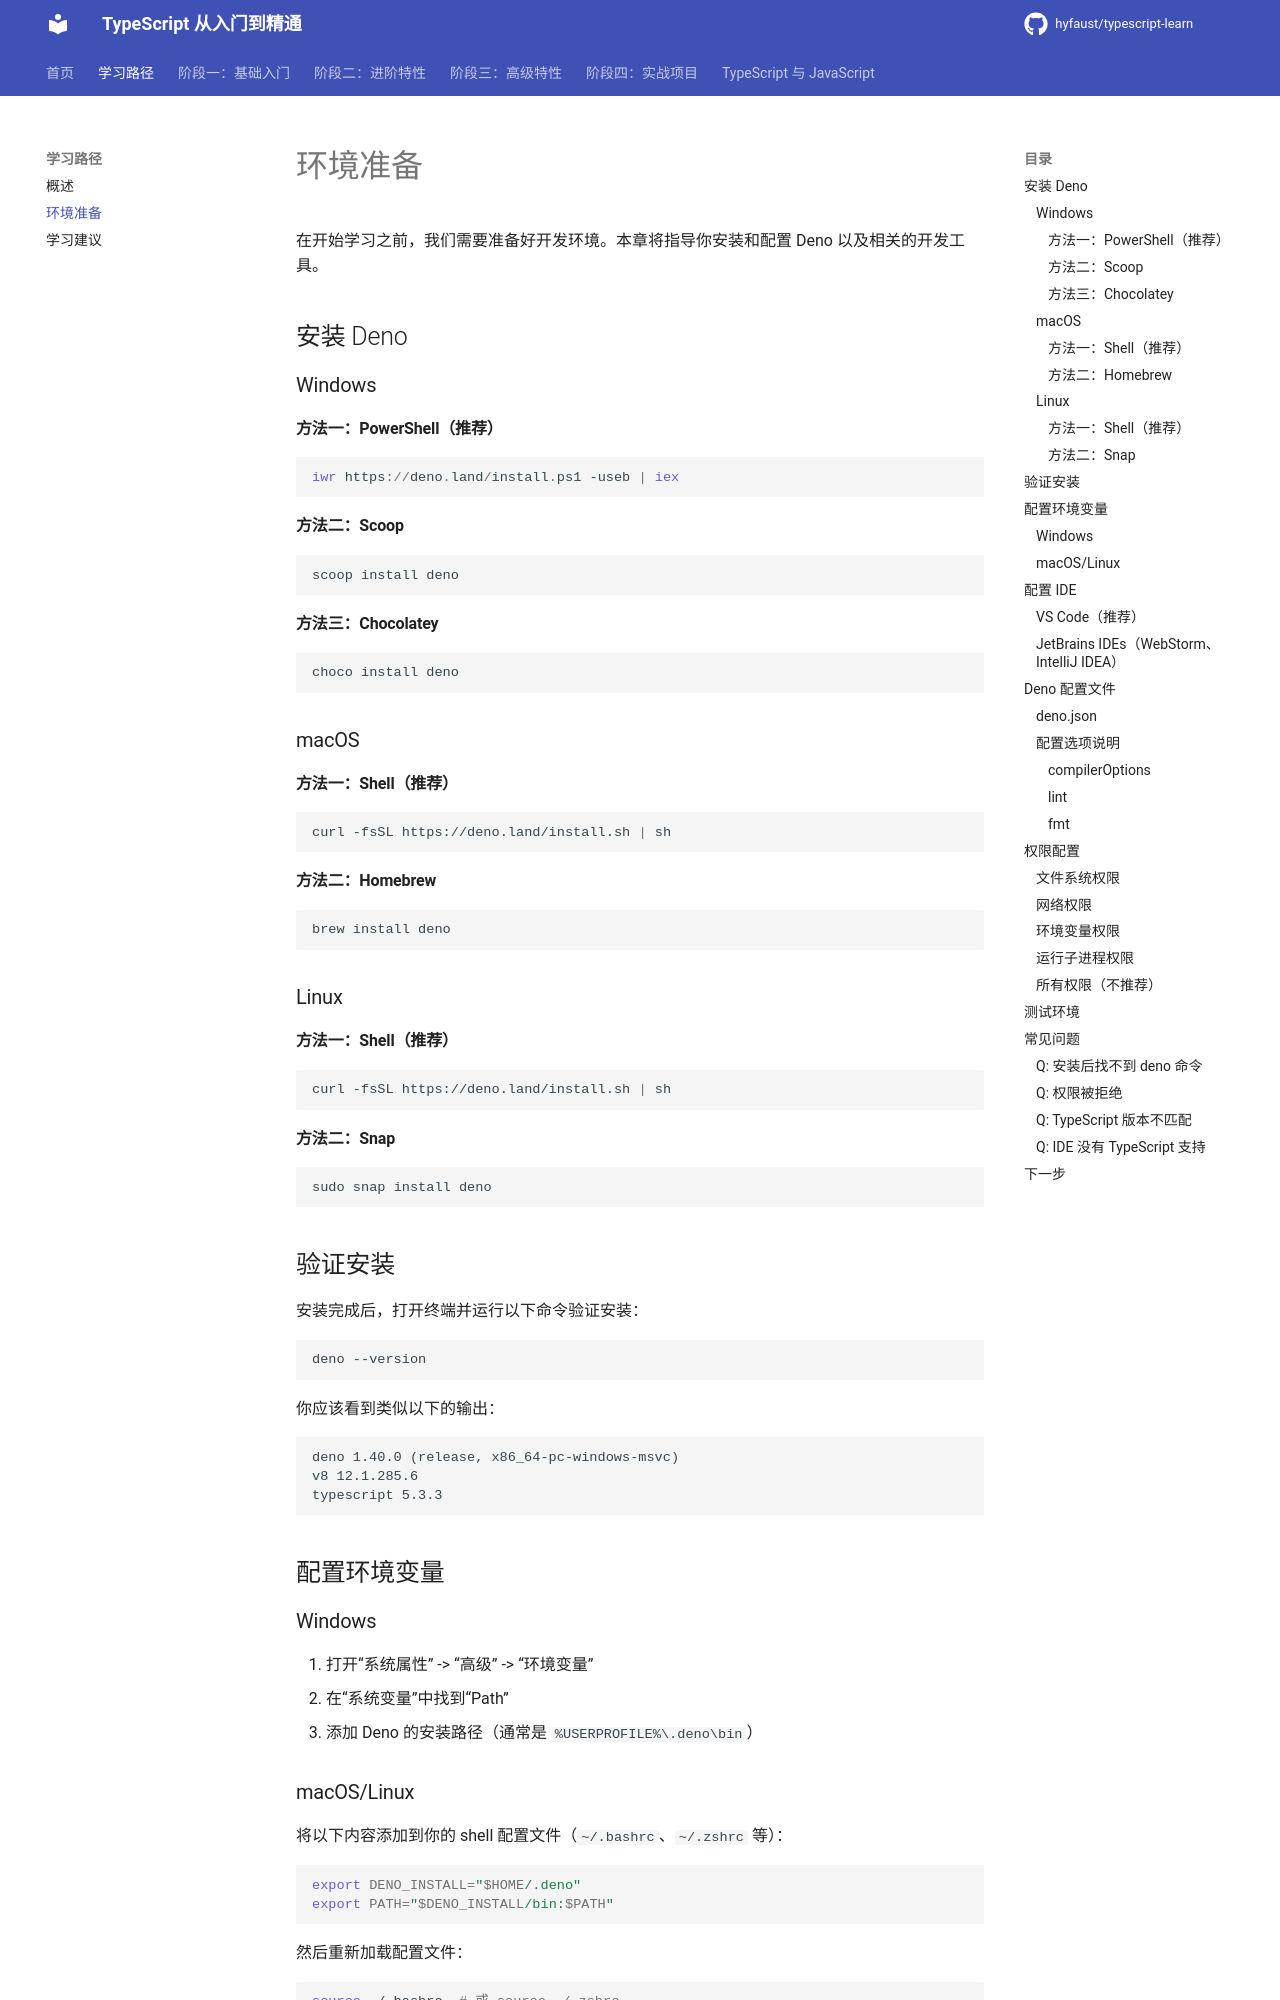

repository: hyfaust/typescript-learn · page: learning-path/environment-setup/index.html · generator: mkdocs

# 环境准备

在开始学习之前，我们需要准备好开发环境。本章将指导你安装和配置 Deno 以及相关的开发工具。

## 安装 Deno

### Windows

#### 方法一：PowerShell（推荐）
```powershell
iwr https://deno.land/install.ps1 -useb | iex
```

#### 方法二：Scoop
```powershell
scoop install deno
```

#### 方法三：Chocolatey
```powershell
choco install deno
```

### macOS

#### 方法一：Shell（推荐）
```bash
curl -fsSL https://deno.land/install.sh | sh
```

#### 方法二：Homebrew
```bash
brew install deno
```

### Linux

#### 方法一：Shell（推荐）
```bash
curl -fsSL https://deno.land/install.sh | sh
```

#### 方法二：Snap
```bash
sudo snap install deno
```

## 验证安装

安装完成后，打开终端并运行以下命令验证安装：

```bash
deno --version
```

你应该看到类似以下的输出：

```
deno 1.40.0 (release, x86_64-pc-windows-msvc)
v8 12.1.285.6
typescript 5.3.3
```

## 配置环境变量

### Windows

1. 打开“系统属性” -> “高级” -> “环境变量”
2. 在“系统变量”中找到“Path”
3. 添加 Deno 的安装路径（通常是 `%USERPROFILE%\.deno\bin`）

### macOS/Linux

将以下内容添加到你的 shell 配置文件（`~/.bashrc`、`~/.zshrc` 等）：

```bash
export DENO_INSTALL="$HOME/.deno"
export PATH="$DENO_INSTALL/bin:$PATH"
```

然后重新加载配置文件：

```bash
source ~/.bashrc  # 或 source ~/.zshrc
```

## 配置 IDE
